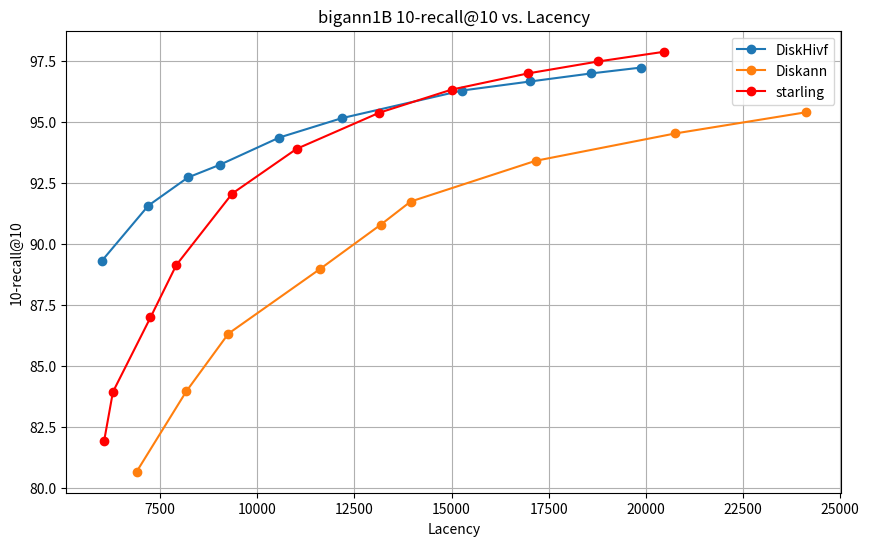

This chart was generated by the following Python code:
import matplotlib.pyplot as plt

# DiskHivf 数据
diskhivf_lacency = [
    5994.58,
    7198.37,
    8215.36,
    9031.53,
    10568.6,
    12171.5,
    15265.2,
    17017.8,
    18594.5,
    19869,
]
diskhivf_recall = [
    89.3000,
    91.5770,
    92.7270,
    93.2440,
    94.3650,
    95.1560,
    96.2890,
    96.6600,
    96.9910,
    97.2300,
]

# Diskann 数据
diskann_lacency = [
    6894.59,
    8172.07,
    9257.69,
    11625.14,
    13174.63,
    13945.41,
    17161,
    20750.29,
    24123.89,

]
diskann_recall = [
    80.67,
    83.96,
    86.33,
    88.99,
    90.79,
    91.74,
    93.41,
    94.53,
    95.4,
]


# starling 数据
starling_lacency = [
    6057.4,
    6285.32,
    7251.23,
    7916.69,
    9356.02,
    11012.09,
    13137.81,
    15006.96,
    16960.92,
    18770.52,
    20475.78,
]
starling_recall = [
    81.92,
    83.94,
    86.99,
    89.14,
    92.07,
    93.9,
    95.38,
    96.33,
    96.99,
    97.48,
    97.88,
]

# 创建折线图
plt.figure(figsize=(10, 6))

plt.plot(diskhivf_lacency, diskhivf_recall, marker='o', label='DiskHivf')
plt.plot(diskann_lacency, diskann_recall, marker='o', label='Diskann')
plt.plot(starling_lacency, starling_recall, marker='o', label='starling', color='red')

# 添加标题和标签
plt.title('bigann1B 10-recall@10 vs. Lacency')
plt.xlabel('Lacency')
plt.ylabel('10-recall@10')

# 显示图例
plt.legend()

# 显示图表
plt.grid(True)
plt.show()